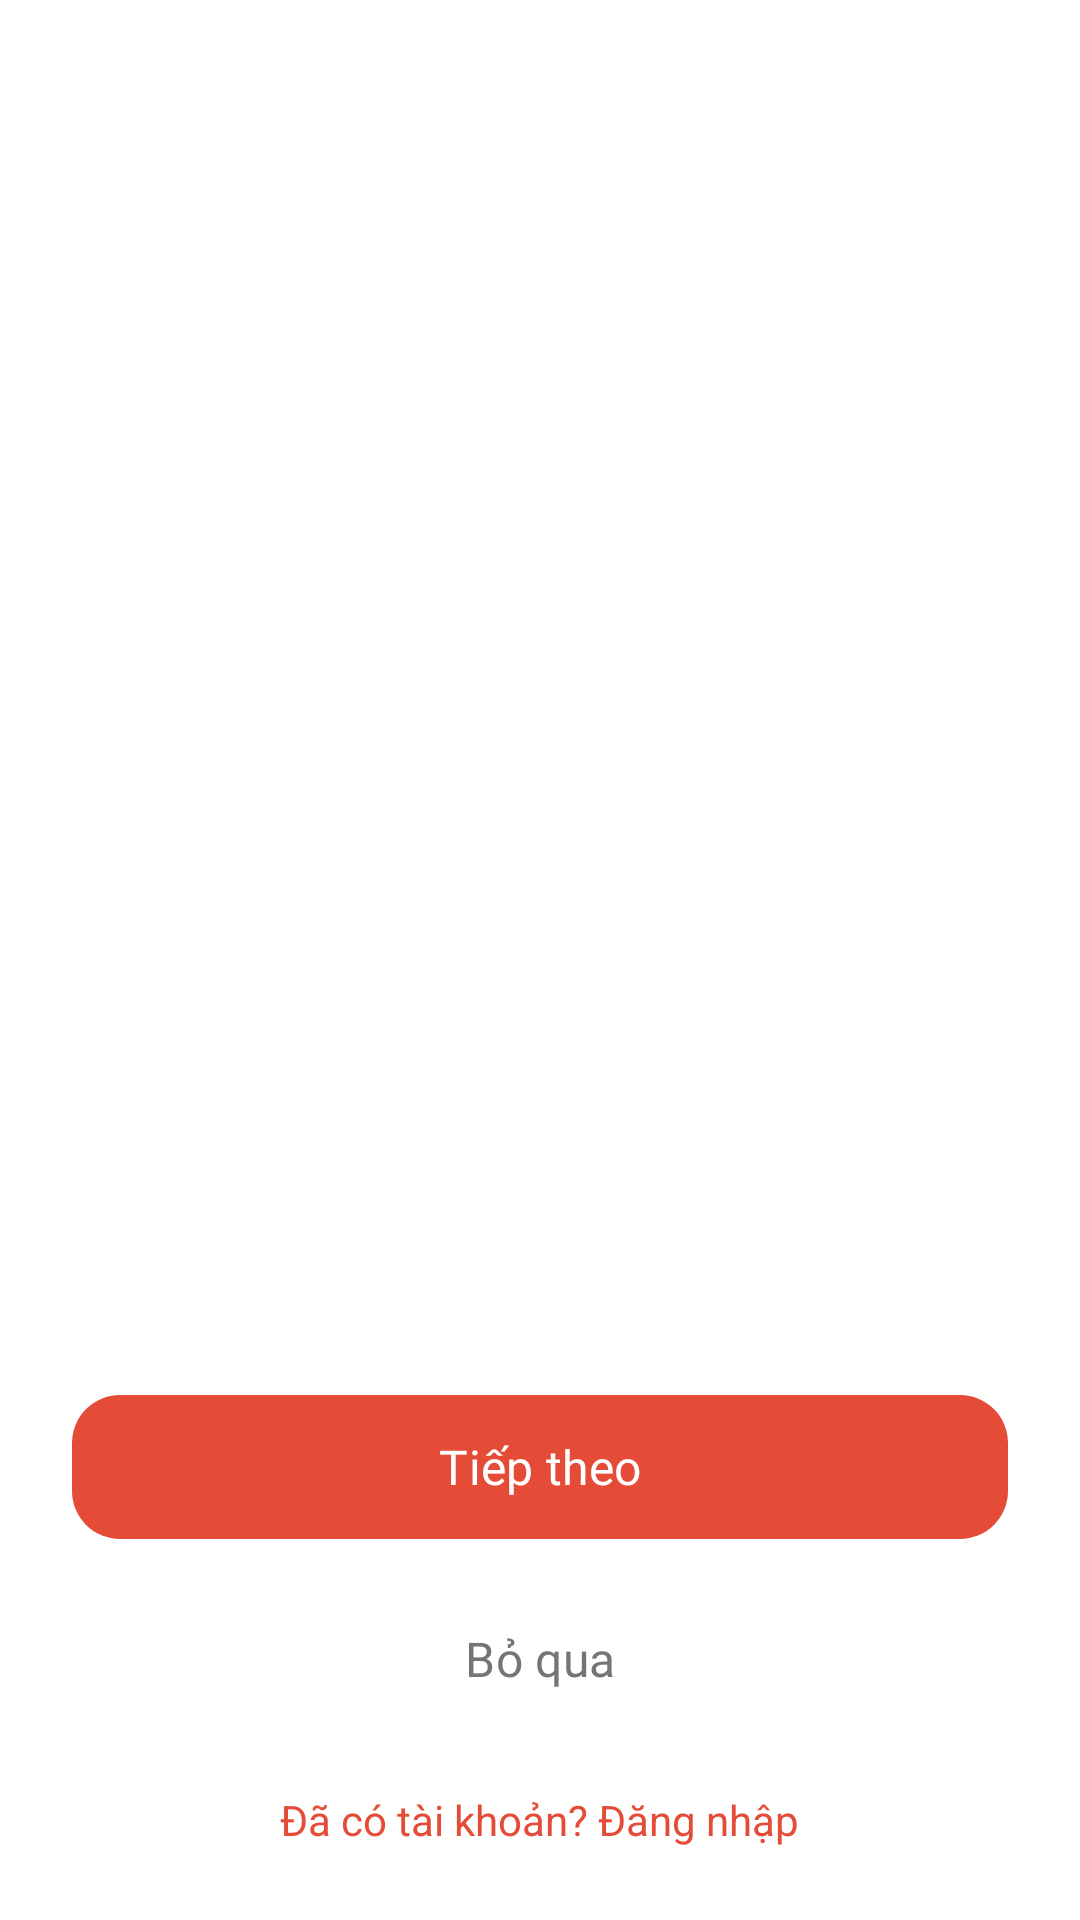

Produce the Android XML layout that renders to this screen, including the resource entries it uses.
<!-- AndroidManifest.xml: application theme Theme.MediSense -->
<!-- res/layout/activity_onboarding.xml -->
<?xml version="1.0" encoding="utf-8"?>
<androidx.constraintlayout.widget.ConstraintLayout 
    xmlns:android="http://schemas.android.com/apk/res/android"
    xmlns:app="http://schemas.android.com/apk/res-auto"
    android:layout_width="match_parent"
    android:layout_height="match_parent"
    android:background="@color/white">

    <androidx.viewpager2.widget.ViewPager2
        android:id="@+id/viewPager"
        android:layout_width="match_parent"
        android:layout_height="0dp"
        app:layout_constraintTop_toTopOf="parent"
        app:layout_constraintBottom_toTopOf="@id/layoutBottom" />

    <com.google.android.material.tabs.TabLayout
        android:id="@+id/tabLayout"
        android:layout_width="wrap_content"
        android:layout_height="wrap_content"
        android:layout_marginBottom="16dp"
        android:background="@android:color/transparent"
        app:tabIndicatorHeight="0dp"
        app:tabSelectedTextColor="?attr/colorPrimary"
        app:tabTextColor="@color/gray_300"
        app:layout_constraintBottom_toTopOf="@id/layoutBottom"
        app:layout_constraintStart_toStartOf="parent"
        app:layout_constraintEnd_toEndOf="parent" />

    <LinearLayout
        android:id="@+id/layoutBottom"
        android:layout_width="match_parent"
        android:layout_height="wrap_content"
        android:orientation="vertical"
        android:padding="24dp"
        app:layout_constraintBottom_toBottomOf="parent">

        <com.google.android.material.button.MaterialButton
            android:id="@+id/btnNext"
            android:layout_width="match_parent"
            android:layout_height="56dp"
            android:text="Tiếp theo"
            android:textSize="16sp"
            app:cornerRadius="16dp"
            app:backgroundTint="?attr/colorPrimary" />

        <com.google.android.material.button.MaterialButton
            android:id="@+id/btnSkip"
            android:layout_width="match_parent"
            android:layout_height="56dp"
            android:layout_marginTop="8dp"
            android:text="Bỏ qua"
            android:textColor="@color/gray_600"
            android:textSize="16sp"
            style="@style/Widget.Material3.Button.TextButton"
            app:cornerRadius="16dp" />

        <TextView
            android:id="@+id/tvLogin"
            android:layout_width="wrap_content"
            android:layout_height="wrap_content"
            android:layout_gravity="center"
            android:layout_marginTop="16dp"
            android:text="Đã có tài khoản? Đăng nhập"
            android:textColor="?attr/colorPrimary"
            android:textSize="14sp" />

    </LinearLayout>

</androidx.constraintlayout.widget.ConstraintLayout>
<!-- resources referenced by this layout -->
<resources>
  <color name="gray_300">@color/neutral_300</color>
  <color name="gray_600">@color/neutral_600</color>
  <color name="white">#FFFFFFFF</color>
  <style name="Theme.MediSense" parent="Base.Theme.MediSense">
          
          <item name="colorPrimary">@color/md_theme_light_primary</item>
          <item name="colorPrimaryDark">@color/md_theme_light_primary</item>
          <item name="colorAccent">@color/md_theme_light_primary</item>
      </style>
  <color name="neutral_300">#E0E0E0</color>
  <color name="neutral_600">#757575</color>
  <color name="md_theme_light_primary">#E54C38</color>
  <color name="md_theme_light_onPrimary">#FFFFFF</color>
  <color name="md_theme_light_primaryContainer">#FFEDEA</color>
  <color name="md_theme_light_onPrimaryContainer">#511007</color>
  <color name="md_theme_light_secondary">#7A5752</color>
  <color name="md_theme_light_onSecondary">#FFFFFF</color>
  <color name="md_theme_light_secondaryContainer">#FFDAD5</color>
  <color name="md_theme_light_onSecondaryContainer">#2F1512</color>
  <color name="md_theme_light_tertiary">#745B30</color>
  <color name="md_theme_light_onTertiary">#FFFFFF</color>
  <color name="md_theme_light_tertiaryContainer">#FFDEA7</color>
  <color name="md_theme_light_onTertiaryContainer">#271900</color>
  <color name="md_theme_light_error">#BA1A1A</color>
  <color name="md_theme_light_onError">#FFFFFF</color>
  <color name="md_theme_light_errorContainer">#FFDAD6</color>
  <color name="md_theme_light_onErrorContainer">#410002</color>
  <color name="md_theme_light_background">#F8FAFA</color>
  <color name="md_theme_light_onBackground">#191C1C</color>
  <color name="md_theme_light_surface">#F8FAFA</color>
  <color name="md_theme_light_onSurface">#191C1C</color>
  <color name="md_theme_light_surfaceVariant">#E0E3E3</color>
  <color name="md_theme_light_onSurfaceVariant">#444748</color>
  <color name="md_theme_light_outline">#747878</color>
  <style name="ShapeAppearance.MediSense.SmallComponent" parent="ShapeAppearance.MediSense.Small" />
  <style name="ShapeAppearance.MediSense.MediumComponent" parent="ShapeAppearance.MediSense.Medium" />
  <style name="ShapeAppearance.MediSense.LargeComponent" parent="ShapeAppearance.MediSense.Large" />
  <style name="TextAppearance.MediSense.DisplaySmall" parent="TextAppearance.Material3.DisplaySmall">
          <item name="fontFamily">@font/inter_semibold</item>
          <item name="android:fontFamily">@font/inter_semibold</item>
          <item name="android:textSize">36sp</item>
          <item name="android:letterSpacing">0</item>
      </style>
  <style name="TextAppearance.MediSense.HeadlineSmall" parent="TextAppearance.Material3.HeadlineSmall">
          <item name="fontFamily">@font/inter_semibold</item>
          <item name="android:fontFamily">@font/inter_semibold</item>
          <item name="android:textSize">24sp</item>
          <item name="android:letterSpacing">0</item>
      </style>
  <style name="TextAppearance.MediSense.TitleLarge" parent="TextAppearance.Material3.TitleLarge">
          <item name="fontFamily">@font/inter_medium</item>
          <item name="android:fontFamily">@font/inter_medium</item>
          <item name="android:textSize">22sp</item>
          <item name="android:letterSpacing">0</item>
      </style>
  <style name="ShapeAppearance.MediSense.Small" parent="">
          <item name="cornerFamily">rounded</item>
          <item name="cornerSize">8dp</item>
      </style>
  <style name="ShapeAppearance.MediSense.Medium" parent="">
          <item name="cornerFamily">rounded</item>
          <item name="cornerSize">16dp</item>
      </style>
  <style name="ShapeAppearance.MediSense.Large" parent="">
          <item name="cornerFamily">rounded</item>
          <item name="cornerSize">28dp</item>
      </style>
</resources>
